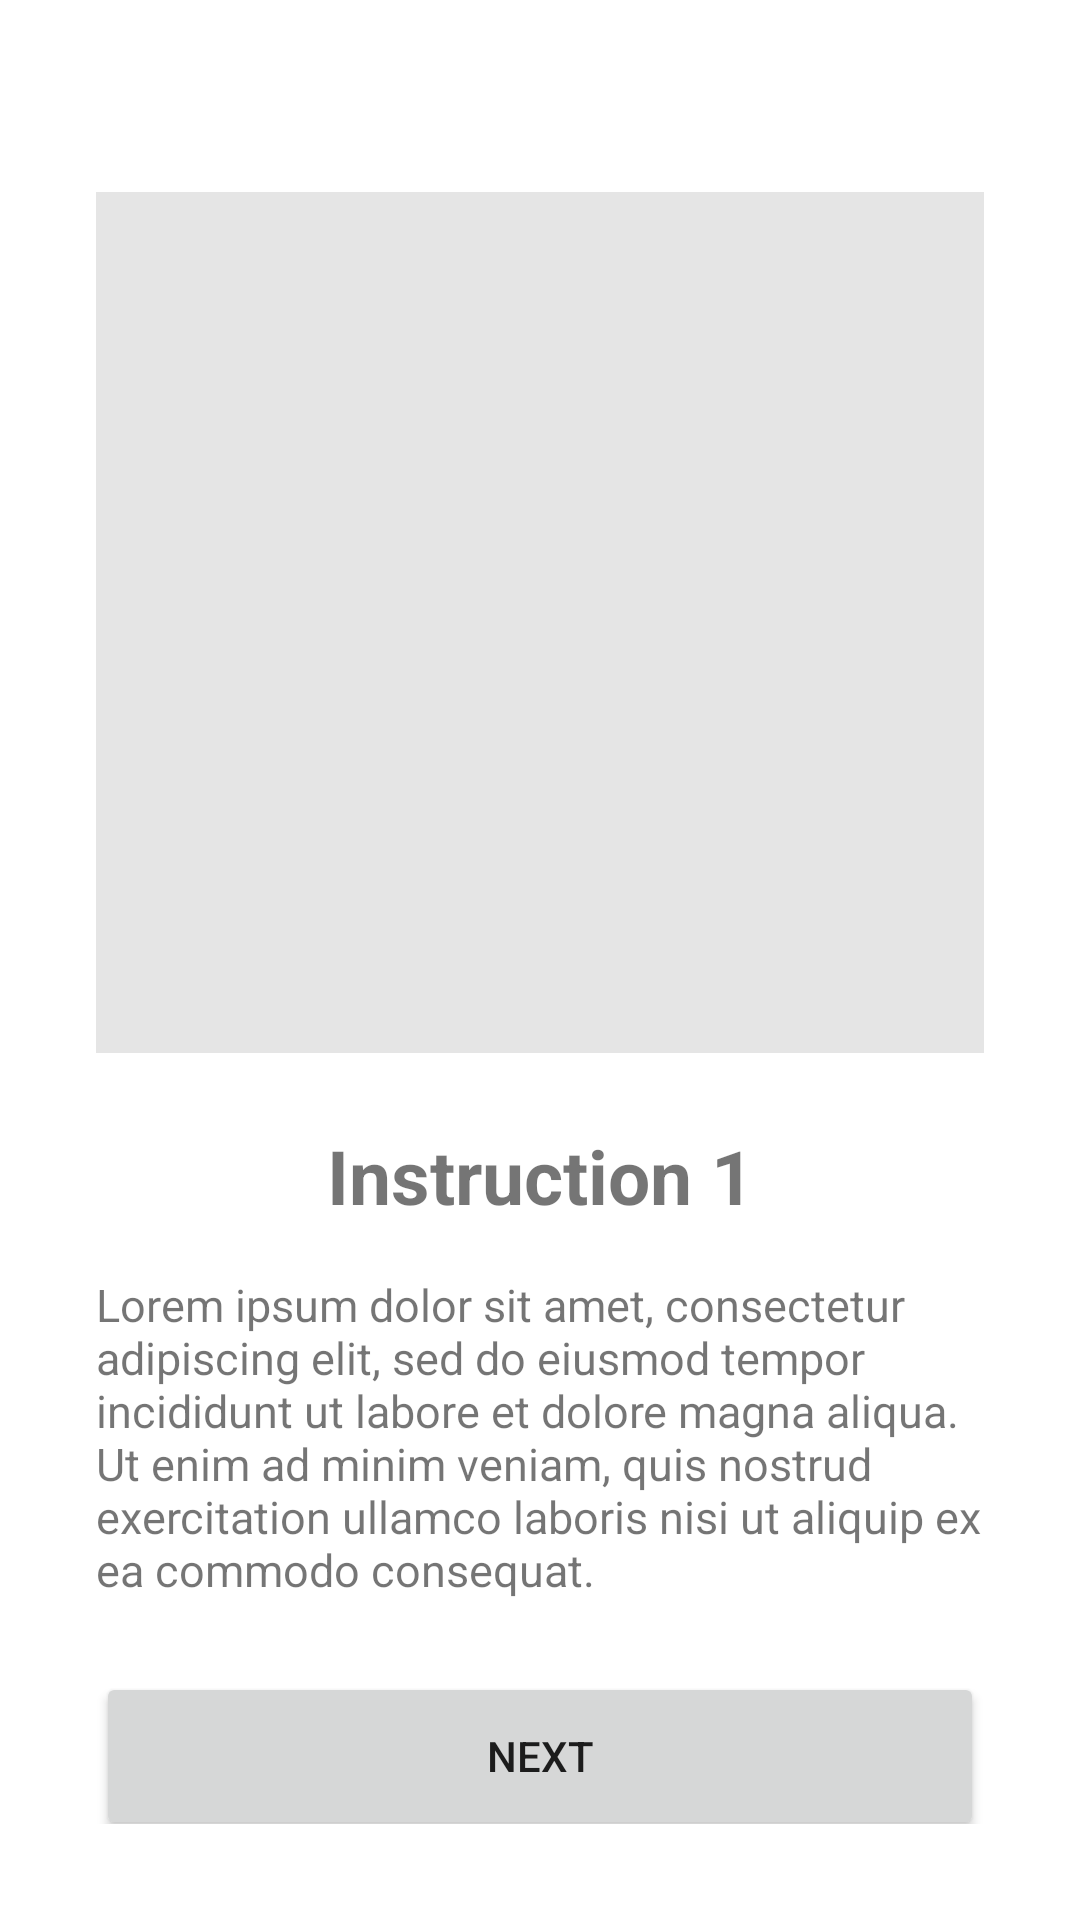

Here is an Android app screen rendered from its layout file. Give the layout XML and the strings, colors and styles it references.
<!-- AndroidManifest.xml: application theme Theme.GetGuide -->
<!-- res/layout/fragment_first_screen.xml -->
<?xml version="1.0" encoding="utf-8"?>
<androidx.constraintlayout.widget.ConstraintLayout xmlns:android="http://schemas.android.com/apk/res/android"
    xmlns:app="http://schemas.android.com/apk/res-auto"
    xmlns:tools="http://schemas.android.com/tools"
    android:layout_width="match_parent"
    android:layout_height="match_parent"
    android:padding="32dp"
    tools:context=".onboarding.screens.FirstScreen">

    <ImageView
        android:id="@+id/imageView"
        android:layout_width="411dp"
        android:layout_height="287dp"
        android:layout_marginTop="32dp"
        app:layout_constraintEnd_toEndOf="parent"
        app:layout_constraintStart_toStartOf="parent"
        app:layout_constraintTop_toTopOf="parent"
        android:src="@drawable/ic_android_black_24dp"
        android:background="#e5e5e5"/>

    <TextView
        android:id="@+id/textView"
        android:layout_width="wrap_content"
        android:layout_height="wrap_content"
        android:layout_marginTop="24dp"
        android:text="Instruction 1"
        android:textSize="25sp"
        android:textStyle="bold"
        app:layout_constraintEnd_toEndOf="parent"
        app:layout_constraintHorizontal_bias="0.5"
        app:layout_constraintStart_toStartOf="parent"
        app:layout_constraintTop_toBottomOf="@+id/imageView" />

    <TextView
        android:id="@+id/textView2"
        android:layout_width="wrap_content"
        android:layout_height="wrap_content"
        android:layout_marginTop="16dp"
        android:text="@string/lorem"
        android:textSize="15sp"
        app:layout_constraintEnd_toEndOf="parent"
        app:layout_constraintStart_toStartOf="parent"
        app:layout_constraintTop_toBottomOf="@+id/textView" />

    <Button
        android:id="@+id/nextButton"
        android:layout_width="0dp"
        android:layout_height="56dp"
        android:layout_marginTop="24dp"
        android:text="Next"
        app:layout_constraintEnd_toEndOf="parent"
        app:layout_constraintHorizontal_bias="0.5"
        app:layout_constraintStart_toStartOf="parent"
        app:layout_constraintTop_toBottomOf="@+id/textView2" />

    <TextView
        android:id="@+id/skip"
        android:layout_width="wrap_content"
        android:layout_height="wrap_content"
        android:layout_marginTop="8dp"
        android:text="Skip for now"
        app:layout_constraintEnd_toEndOf="parent"
        app:layout_constraintHorizontal_bias="0.5"
        app:layout_constraintStart_toStartOf="parent"
        app:layout_constraintTop_toBottomOf="@+id/nextButton" />


</androidx.constraintlayout.widget.ConstraintLayout>
<!-- resources referenced by this layout -->
<resources>
  <string name="lorem">Lorem ipsum dolor sit amet, consectetur adipiscing elit, sed do eiusmod tempor incididunt ut labore et dolore magna aliqua. Ut enim ad minim veniam, quis nostrud exercitation ullamco laboris nisi ut aliquip ex ea commodo consequat.</string>
  <style name="Theme.GetGuide" parent="Theme.MaterialComponents.DayNight.DarkActionBar">
          
          <item name="colorPrimary">@color/purple_500</item>
          <item name="colorPrimaryVariant">@color/purple_700</item>
          <item name="colorOnPrimary">@color/white</item>
          
          <item name="colorSecondary">@color/teal_200</item>
          <item name="colorSecondaryVariant">@color/teal_700</item>
          <item name="colorOnSecondary">@color/black</item>
          
          <item name="android:statusBarColor" tools:targetApi="l">?attr/colorPrimaryVariant</item>
          
      </style>
  <!-- not gathered from this repository: default colours our renderer supplied (Android Studio template values) -->
  <color name="purple_500">#FF6200EE</color>
  <color name="purple_700">#FF3700B3</color>
  <color name="teal_200">#FF03DAC5</color>
  <color name="teal_700">#FF018786</color>
  <color name="black">#FF000000</color>
  <color name="white">#FFFFFFFF</color>
</resources>
